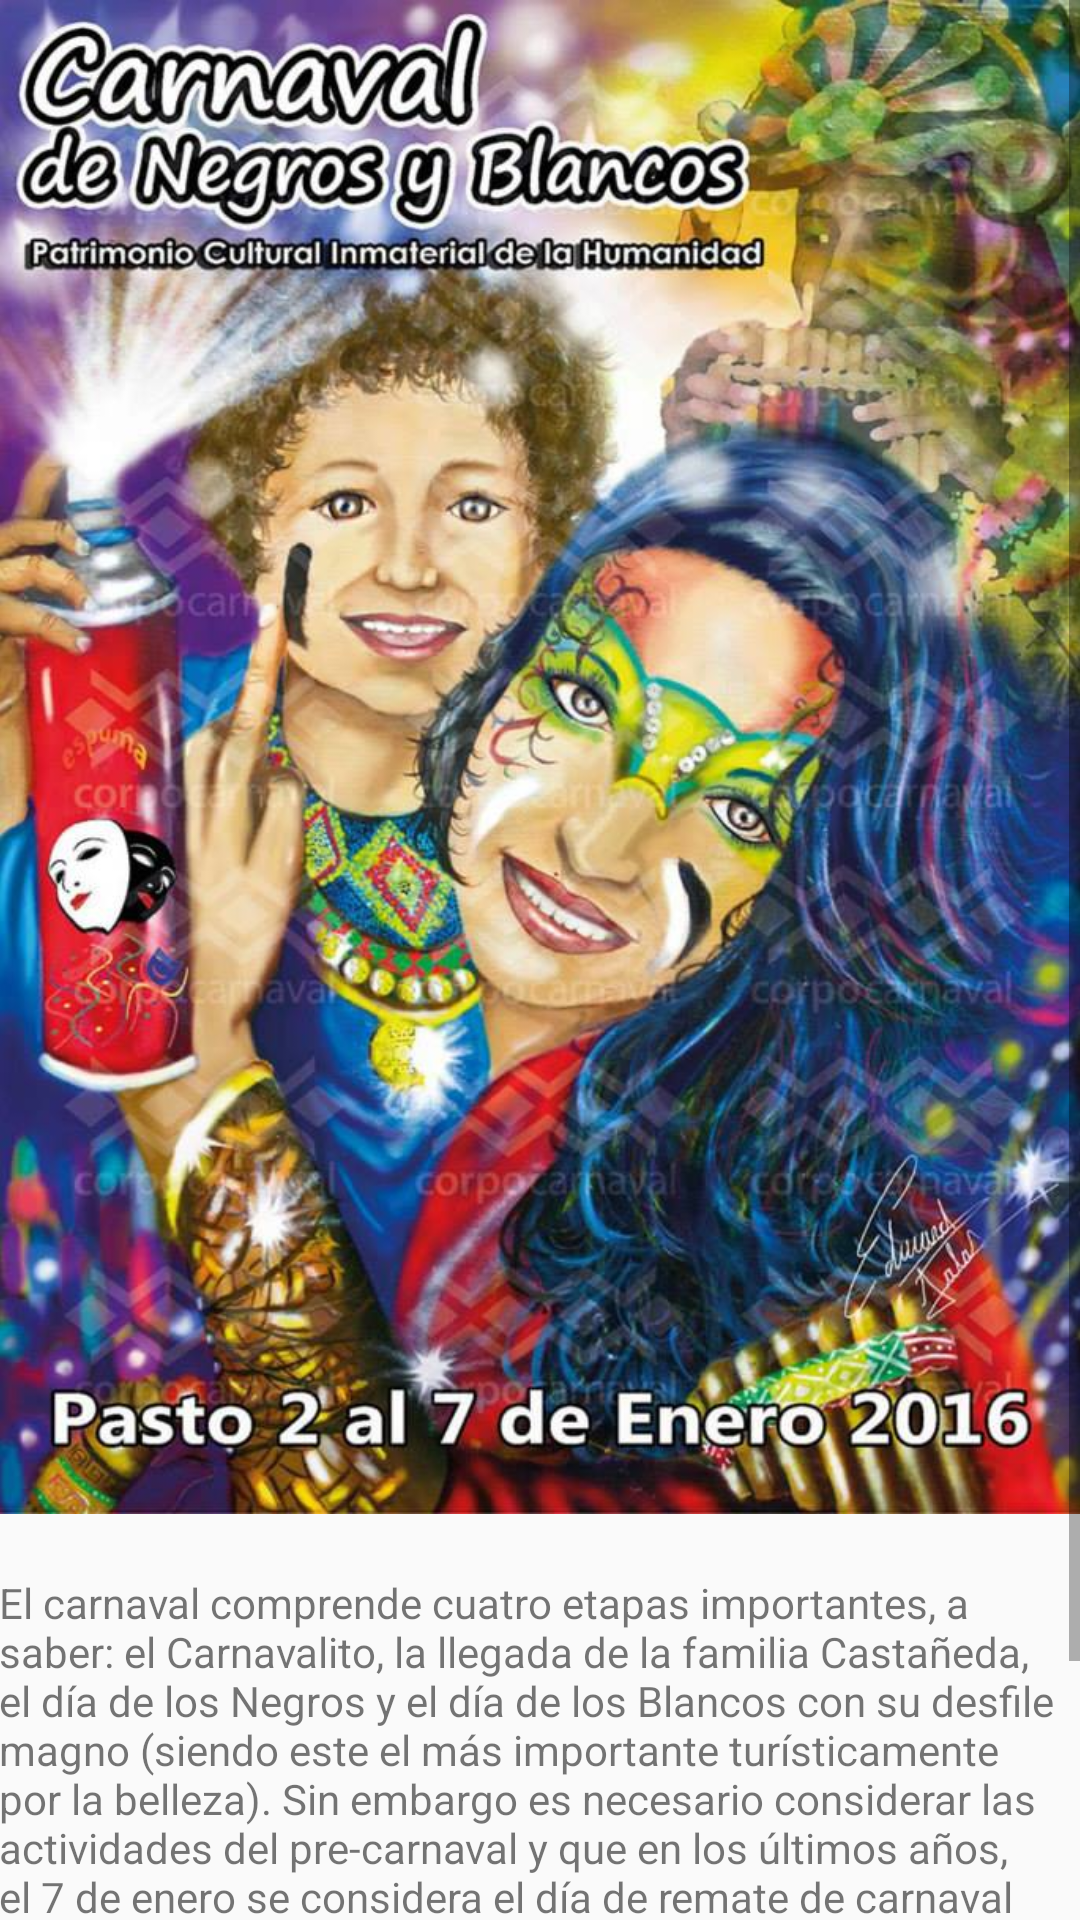

Here is an Android app screen rendered from its layout file. Give the layout XML and the strings, colors and styles it references.
<!-- AndroidManifest.xml: application theme AppTheme -->
<!-- res/layout/activity_sitio4.xml -->
<RelativeLayout xmlns:android="http://schemas.android.com/apk/res/android"
    xmlns:tools="http://schemas.android.com/tools" android:layout_width="match_parent"
    android:layout_height="match_parent" android:paddingLeft="@dimen/activity_horizontal_margin"
    android:paddingRight="@dimen/activity_horizontal_margin"
    android:paddingTop="@dimen/activity_vertical_margin"
    android:paddingBottom="@dimen/activity_vertical_margin"
    tools:context="com.brayanhoyos.colombia_turstica.sitio4">
    <ScrollView
        android:layout_width="match_parent"
        android:layout_height="match_parent">
        <LinearLayout
            android:layout_width="match_parent"
            android:layout_height="match_parent"
            android:orientation="vertical">
        <ImageView
            android:layout_width="match_parent"
            android:layout_height="match_parent"
            android:src="@drawable/sitio4"
            android:layout_marginBottom="20dp"
            android:adjustViewBounds="true" />
    <TextView android:text="@string/infos4" android:layout_width="wrap_content"
        android:layout_height="wrap_content"
        android:id="@+id/sit4" />
        </LinearLayout>
</ScrollView>
</RelativeLayout>
<!-- resources referenced by this layout -->
<resources>
  <!-- drawable sitio4: jpg bitmap (drawable, 125963 bytes) -->
  <string name="infos4">El carnaval comprende cuatro etapas importantes, a saber: el Carnavalito, la llegada de la familia Castañeda, el día de los Negros y el día de los Blancos con su desfile magno (siendo este el más importante turísticamente por la belleza). Sin embargo es necesario considerar las actividades del pre-carnaval y que en los últimos años, el 7 de enero se considera el día de remate de carnaval con la celebración del "Día del Cuy" una celebración gastronómica que tiene como eje principal el plato típico de la región.
      \n\nUbicacón:\tPlaza del Carnaval en el centro de San Juan de Pasto se celebra cada 2 a 7 de Enero.</string>
  <style name="AppTheme" parent="Base.Theme.AppCompat.Light.DarkActionBar" />
</resources>
